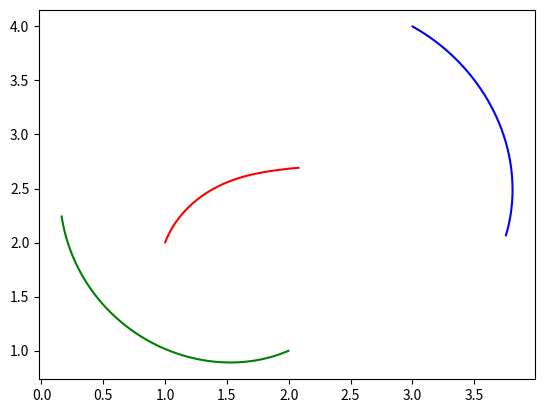

This figure's Python source:
import numpy as np
import matplotlib.pyplot as plt
y = np.array([1., 2., 3., 4., 2., 1.])


n = len(y)//2
dt=0.001
b=1
m=0.1

c = np.array([1., -1, 1.])


def velocity(t, y):
	ans = np.zeros_like(y)
	for i in range(n):
		for j in range(n):
			if i !=j :
				ans[2*i] += (y[2*i+1]-y[2*j+1])/((y[2*i] - y[2*j])**2 + (y[2*i+1] - y[2*j+1])**2) 
				ans[2*i+1] += -(y[2*i]-y[2*j])/((y[2*i] - y[2*j])**2 + (y[2*i+1] - y[2*j+1])**2)
	return ans
 
"""def move(y, ans):
	for i in range(n):
		y[2*i+1] += ans[2*i+1]*dt 
		y[2*i] += ans[2*i]*dt """
def runge_kutta(y, t, dt, func):
	k1 = func(t, y)
	k2 = func(t + dt/2, y + dt/2*k1)
	k3 = func(t + dt/2, y + dt/2*k2)
	k4 = func(t + dt/2, y + dt*k3)
	return y + (dt/2)*(k1 + 2*k2 + 2*k3 + k4)


ans = []
for i in range(1000):
	y = runge_kutta(y, 1, dt, velocity)
	ans.append(y)


ans = np.transpose(np.array(ans))
plt.plot(ans[0], ans[1], 'r')
plt.plot(ans[2], ans[3], 'b')
plt.plot(ans[4], ans[5], 'g')
plt.show()
